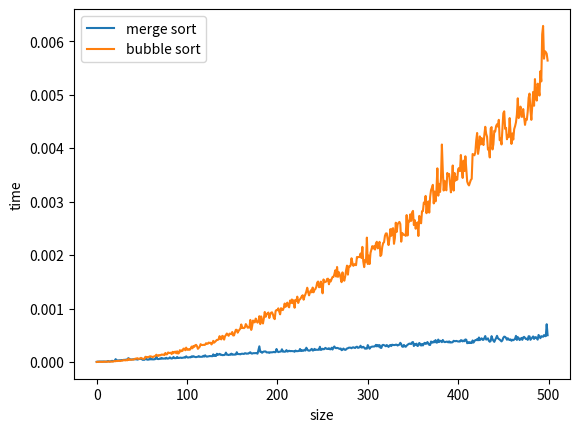

Source code (Python):
from copy import deepcopy

import time
import random
import matplotlib.pyplot as plt


# Global variable that controls max size of the lists
LIMIT = 500

# Optimized bubble sort function
def bubble_sort(my_list):
    N = len(my_list)
    for i in range(1,N):
        swapped = False
        for j in range(0,N-i):
            if my_list[j] > my_list[j+1]:
                my_list[j], my_list[j+1] = my_list[j+1], my_list[j]
                swapped = True
        if swapped == False:
            break
    return my_list


# Merge sort definition
def merge_sort(m):

    if len(m) <= 1:
        return m

    middle = len(m) // 2
    left = m[:middle]
    right = m[middle:]

    left = merge_sort(left)
    right = merge_sort(right)
    return merge(left, right)


# Merge function definition
def merge(left, right):
    result = []
    left_idx, right_idx = 0, 0

    while left_idx < len(left) and right_idx < len(right):
        # change the direction of this comparison
        # to change the direction of the sort
        if left[left_idx] <= right[right_idx]:
            result.append(left[left_idx])
            left_idx += 1
        else:
            result.append(right[right_idx])
            right_idx += 1

    if left:
        result.extend(left[left_idx:])
    if right:
        result.extend(right[right_idx:])

    return result


# Function runtime timer
def check_func_time(func, *args):
    start_time = time.time()
    func(*args)
    end_time = time.time()
    return end_time - start_time


def main():
    randomized_lists_merge = []
    randomized_lists_bubble = []

    print("Generating randomized lists for sorting...")
    for i in range(LIMIT):
        randomized_lists_merge.append( [random.randint(0, j+1) for j in range(i+1)] )
    randomized_lists_bubble = deepcopy(randomized_lists_merge)

    print("Benchmarking merge and bubble sorts...")
    merge_sort_runtimes = []
    bubble_sort_runtimes = []
    for i in range( len(randomized_lists_merge) ):
        print("sorting at size: ", i, ".....")
        merge_sort_runtimes.append(check_func_time(merge_sort,randomized_lists_merge[i]))
        bubble_sort_runtimes.append(check_func_time(bubble_sort,randomized_lists_bubble[i]))

    print("Plotting runtime graphs...")
    plt.plot(merge_sort_runtimes, label='merge sort')
    plt.plot(bubble_sort_runtimes, label='bubble sort')
    plt.xlabel('size')
    plt.ylabel('time')
    plt.legend(loc='upper left')

main()
